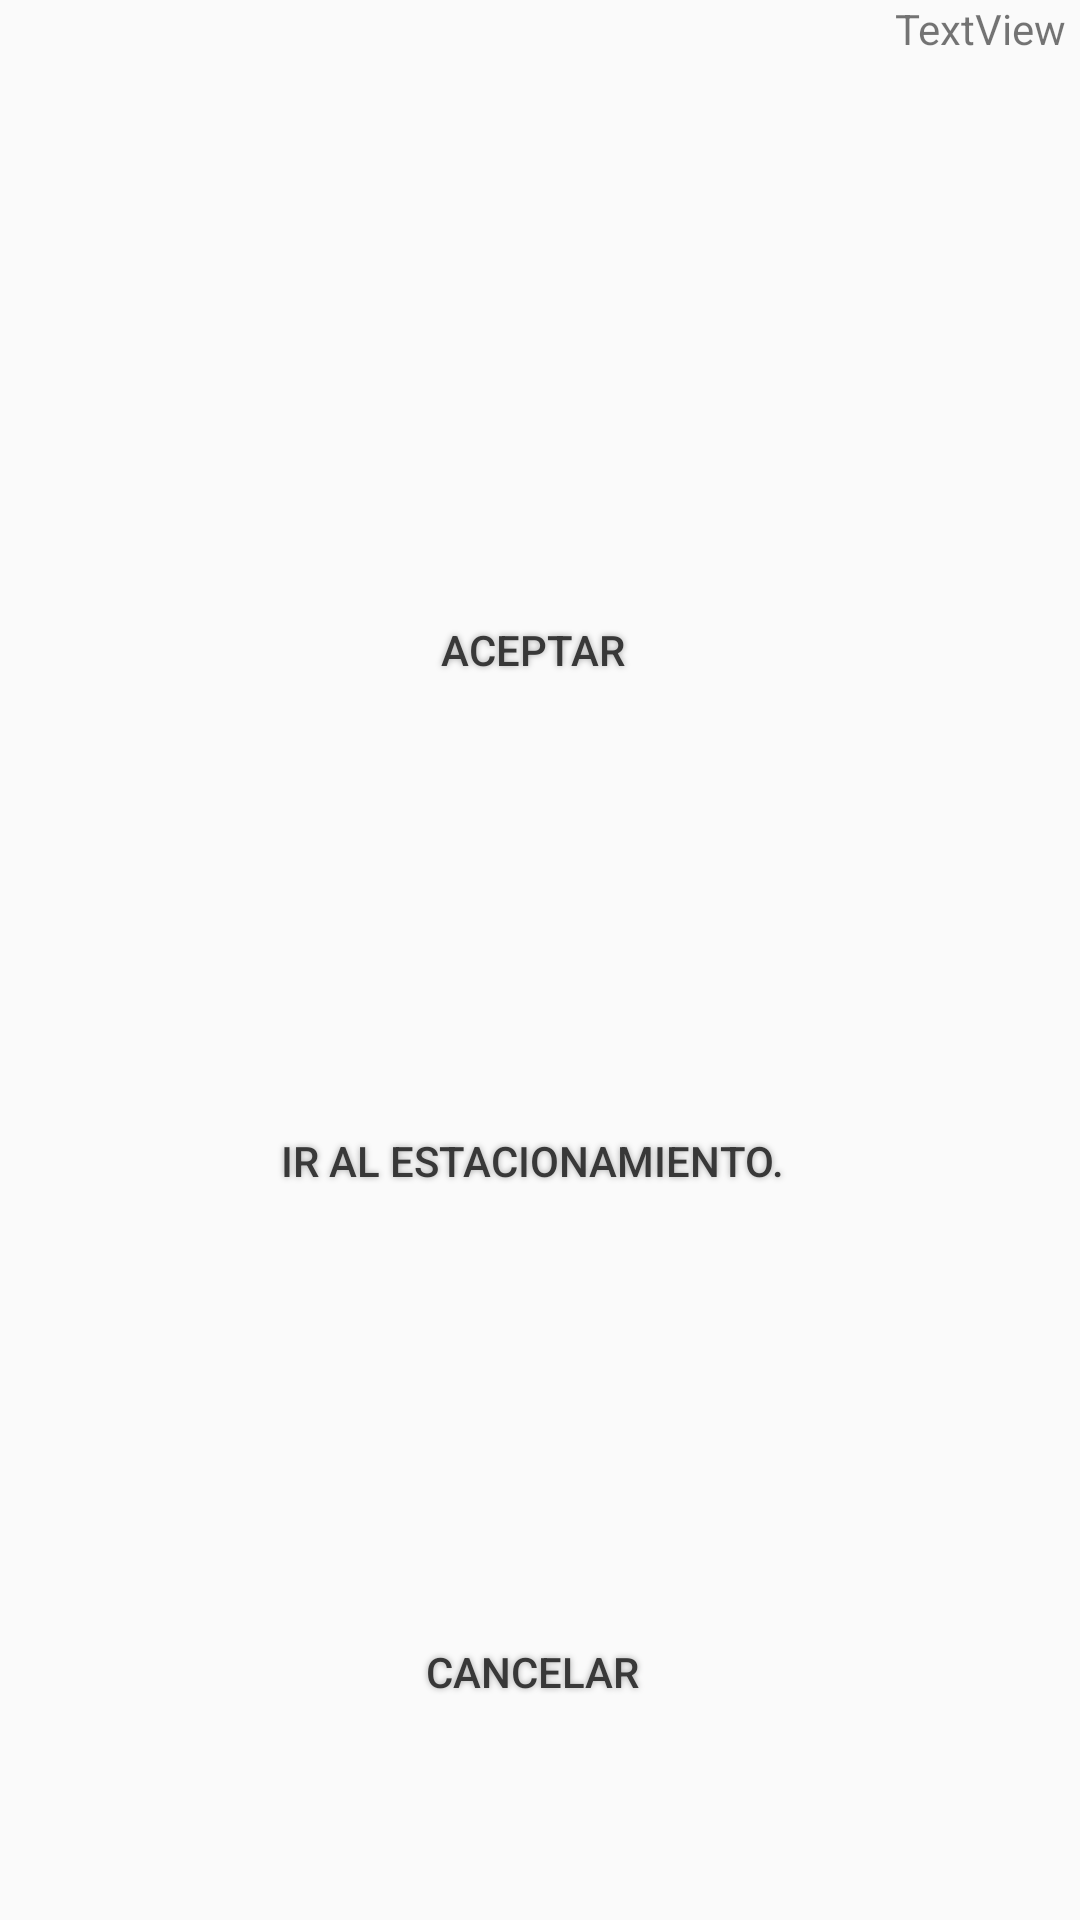

Here is an Android app screen rendered from its layout file. Give the layout XML and the strings, colors and styles it references.
<!-- AndroidManifest.xml: application theme AppTheme -->
<!-- res/layout/custom_info_windows_alert_recodatorio_estacionamiento.xml -->
<?xml version="1.0" encoding="utf-8"?>
<LinearLayout xmlns:android="http://schemas.android.com/apk/res/android"
    xmlns:tools="http://schemas.android.com/tools"
    android:layout_width="match_parent"
    android:layout_height="match_parent"
    android:orientation="vertical">

    <TextView
        android:text="TextView"
        android:layout_width="match_parent"
        android:layout_height="wrap_content"
        android:id="@+id/tvMsgRecordatorio"
        android:layout_weight="1"
        android:gravity="end"
        android:paddingEnd="5dp"
        android:paddingRight="5dp"
        tools:ignore="RtlSymmetry" />

    <Button
        android:text="@string/btnAceptar"
        android:id="@+id/btnAceptar"
        android:textColor="#383838"

        android:layout_width="match_parent"
        android:layout_height="wrap_content"

        android:layout_weight="1"
        android:background="@drawable/button_sinborde"

        android:shadowColor="#A8A8A8"
        android:shadowDx="0"
        android:shadowDy="0"
        android:shadowRadius="5" />

    <Button
        android:text="@string/btnIrAlEstacionamiento"
        android:id="@+id/btnIrAlEstacionamiento"
        android:textColor="#383838"

        android:layout_width="match_parent"
        android:layout_height="wrap_content"

        android:layout_weight="1"
        android:background="@drawable/button_sinborde"

        android:shadowColor="#A8A8A8"
        android:shadowDx="0"
        android:shadowDy="0"
        android:shadowRadius="5" />

    <Button
        android:text="@string/btnCancelar"
        android:id="@+id/btnCancelar"
        android:textColor="#383838"

        android:layout_width="match_parent"
        android:layout_height="wrap_content"

        android:layout_weight="1"
        android:background="@drawable/button_sinborde"

        android:shadowColor="#A8A8A8"
        android:shadowDx="0"
        android:shadowDy="0"
        android:shadowRadius="5" />
</LinearLayout>
<!-- resources referenced by this layout -->
<resources>
  <!-- drawable button_sinborde (drawable) -->
  <?xml version="1.0" encoding="utf-8"?>
      <selector xmlns:android="http://schemas.android.com/apk/res/android" >
  
          <item android:state_focused="true" android:state_pressed="true"
              android:drawable="@drawable/pressed_button_sinborde" />
          <item android:state_focused="false" android:state_pressed="true"
              android:drawable="@drawable/pressed_button_sinborde" />
          <item android:state_enabled="false" android:drawable="@drawable/gradient_button_sinborde_disable" />
          <item android:drawable="@drawable/gradient_button_sinborde" /> </selector>
  <string name="btnAceptar">Aceptar</string>
  <string name="btnCancelar">Cancelar</string>
  <string name="btnIrAlEstacionamiento">Ir al estacionamiento.</string>
  <style name="AppTheme" parent="AppTheme.Base">
      </style>
  <!-- drawable pressed_button_sinborde (drawable) -->
  <?xml version="1.0" encoding="utf-8"?>
  <shape xmlns:android="http://schemas.android.com/apk/res/android" android:shape="rectangle" >
      <corners
          android:radius="0dp"
          />
      <solid
          android:color="#76A8C4"
          />
      <padding
          android:left="0dp"
          android:top="5dp"
          android:right="5dp"
          android:bottom="0dp"
          />
      <size
          android:width="270dp"
          android:height="60dp"
          />
      <stroke
          android:width="0dp"
          android:color="#2D3F4A"
          />
  </shape>
  <!-- drawable gradient_button_sinborde_disable (drawable) -->
  <?xml version="1.0" encoding="utf-8"?>
  <shape xmlns:android="http://schemas.android.com/apk/res/android" android:shape="rectangle" >
      <corners
          android:radius="0dp"
          />
  
      <solid
          android:color="#C7C7C7"
          />
  
      <padding
          android:left="0dp"
          android:top="0dp"
          android:right="0dp"
          android:bottom="0dp"
          />
      <size
          android:width="270dp"
          android:height="60dp"
          />
      <stroke
          android:width="0dp"
          android:color="#878787"
          />
      </shape>
  <!-- drawable gradient_button_sinborde (drawable) -->
  <?xml version="1.0" encoding="utf-8"?>
  <shape xmlns:android="http://schemas.android.com/apk/res/android" android:shape="rectangle" >
      <corners
          android:radius="0dp"
          />
      
      <padding
          android:left="0dp"
          android:top="0dp"
          android:right="0dp"
          android:bottom="0dp"
          />
      <size
          android:width="270dp"
          android:height="60dp"
          />
      <stroke
          android:width="0dp"
          android:color="#878787"
          />
      </shape>
  <style name="AppTheme.Base" parent="Theme.AppCompat.Light.NoActionBar">
          
          <item name="colorPrimary">@color/colorPrimary</item>
          <item name="colorPrimaryDark">@color/colorPrimaryDark</item>
          <item name="colorAccent">@color/colorAccent</item>
      </style>
  <color name="colorPrimary">#3F51B5</color>
  <color name="colorPrimaryDark">#303F9F</color>
  <color name="colorAccent">#00B0FF</color>
</resources>
